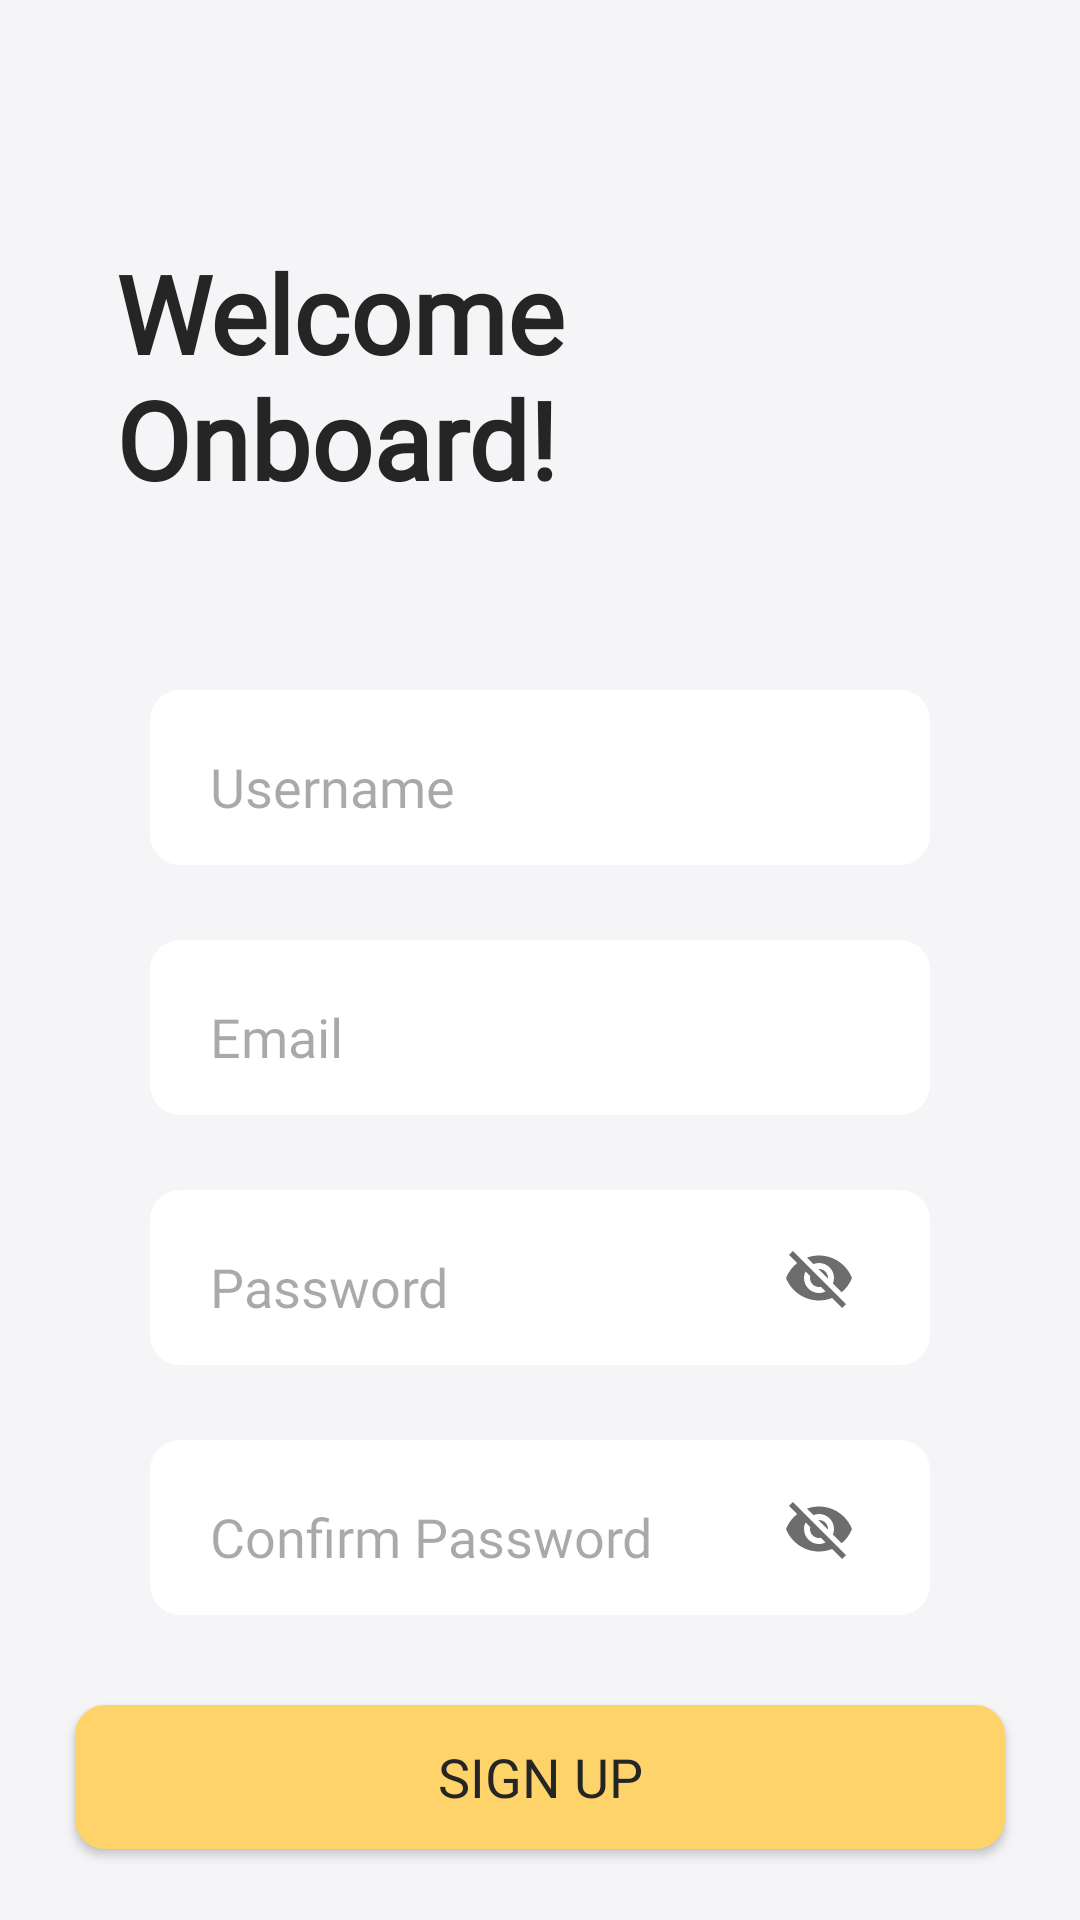

Write the Android layout XML for this screen, with the resource values it uses.
<!-- AndroidManifest.xml: application theme Theme.ProjectUAS -->
<!-- res/layout/fragment_register.xml -->
<?xml version="1.0" encoding="utf-8"?>
<androidx.constraintlayout.widget.ConstraintLayout xmlns:android="http://schemas.android.com/apk/res/android"
    xmlns:app="http://schemas.android.com/apk/res-auto"
    xmlns:tools="http://schemas.android.com/tools"
    android:layout_width="match_parent"
    android:layout_height="match_parent"
    android:background="@color/bg"
    tools:context=".RegisterFragment">

    <TextView
        android:id="@+id/hlRegister"
        android:layout_width="wrap_content"
        android:layout_height="wrap_content"
        android:fontFamily="@font/poppinsextra"
        style="@style/tv_register"
        android:textColor="@color/tv_color"
        app:layout_constraintEnd_toEndOf="parent"
        app:layout_constraintHorizontal_bias="0.143"
        app:layout_constraintStart_toStartOf="parent"
        app:layout_constraintTop_toTopOf="parent" />

    <EditText
        android:id="@+id/etUsername"
        android:layout_width="0dp"
        android:layout_height="wrap_content"
        android:fontFamily="@font/poppinsregular"
        style="@style/username_regis"
        android:background="@drawable/input_shape"
        android:hint="@string/name_register_hint"
        app:layout_constraintTop_toTopOf="parent"
        app:layout_constraintStart_toStartOf="parent"
        app:layout_constraintEnd_toEndOf="parent"/>

    <TextView
        android:id="@+id/tvUsernameError"
        android:layout_width="match_parent"
        android:layout_height="wrap_content"
        android:textColor="#FF0000"
        android:visibility="gone"
        android:text="Username error"
        android:fontFamily="@font/poppinsregular"
        style="@style/errorMessage"
        app:layout_constraintTop_toBottomOf="@id/etUsername"
        app:layout_constraintStart_toStartOf="parent"
        app:layout_constraintEnd_toEndOf="parent"/>

    <EditText
        android:id="@+id/etEmail"
        android:layout_width="0dp"
        android:layout_height="wrap_content"
        android:fontFamily="@font/poppinsregular"
        style="@style/email"
        android:background="@drawable/input_shape"
        android:hint="@string/email_hint"
        android:inputType="textEmailAddress"
        app:layout_constraintTop_toBottomOf="@id/etUsername"
        app:layout_constraintStart_toStartOf="parent"
        app:layout_constraintEnd_toEndOf="parent"/>

    <TextView
        android:id="@+id/tvEmailError"
        android:layout_width="match_parent"
        android:layout_height="wrap_content"
        android:textColor="#FF0000"
        android:visibility="gone"
        android:text="Email error"
        android:fontFamily="@font/poppinsregular"
        style="@style/errorMessage"
        app:layout_constraintTop_toBottomOf="@id/etEmail"
        app:layout_constraintStart_toStartOf="parent"
        app:layout_constraintEnd_toEndOf="parent"/>

    <EditText
        android:id="@+id/etPassword"
        android:layout_width="0dp"
        android:layout_height="wrap_content"
        android:fontFamily="@font/poppinsregular"
        style="@style/password"
        android:background="@drawable/input_shape"
        android:hint="@string/password_hint"
        android:inputType="textPassword"
        app:layout_constraintTop_toBottomOf="@id/etEmail"
        app:layout_constraintStart_toStartOf="parent"
        app:layout_constraintEnd_toEndOf="parent"/>

    <ImageView
        android:id="@+id/ivTogglePassword"
        android:layout_width="wrap_content"
        android:layout_height="wrap_content"
        android:layout_marginEnd="75dp"
        android:src="@drawable/baseline_visibility_off_24"
        android:contentDescription="Toggle Password Visibility"
        app:layout_constraintEnd_toEndOf="parent"
        app:layout_constraintTop_toTopOf="@+id/etPassword"
        app:layout_constraintBottom_toBottomOf="@+id/etPassword" />

    <TextView
        android:id="@+id/tvPasswordError"
        android:layout_width="match_parent"
        android:layout_height="wrap_content"
        android:textColor="#FF0000"
        android:visibility="gone"
        android:text="Password error"
        android:fontFamily="@font/poppinsregular"
        style="@style/errorMessage"
        app:layout_constraintTop_toBottomOf="@id/etPassword"
        app:layout_constraintStart_toStartOf="parent"
        app:layout_constraintEnd_toEndOf="parent"/>

    <EditText
        android:id="@+id/etConfirmPassword"
        android:layout_width="0dp"
        android:layout_height="wrap_content"
        android:fontFamily="@font/poppinsregular"
        style="@style/confirm_password"
        android:background="@drawable/input_shape"
        android:hint="@string/confirm_password_hint"
        android:inputType="textPassword"
        app:layout_constraintTop_toBottomOf="@id/etPassword"
        app:layout_constraintStart_toStartOf="parent"
        app:layout_constraintEnd_toEndOf="parent"/>

    <ImageView
        android:id="@+id/ivTogglePassword2"
        android:layout_width="wrap_content"
        android:layout_height="wrap_content"
        android:layout_marginEnd="75dp"
        android:contentDescription="Toggle Password Visibility"
        android:src="@drawable/baseline_visibility_off_24"
        app:layout_constraintBottom_toBottomOf="@+id/etConfirmPassword"
        app:layout_constraintEnd_toEndOf="parent"
        app:layout_constraintTop_toTopOf="@+id/etPassword"
        app:layout_constraintVertical_bias="0.858" />

    <TextView
        android:id="@+id/tvConfirmPasswordError"
        android:layout_width="match_parent"
        android:layout_height="wrap_content"
        android:textColor="#FF0000"
        android:visibility="gone"
        android:text="Confirm Password error"
        android:fontFamily="@font/poppinsregular"
        style="@style/errorMessage"
        app:layout_constraintTop_toBottomOf="@id/etConfirmPassword"
        app:layout_constraintStart_toStartOf="parent"
        app:layout_constraintEnd_toEndOf="parent"/>

    <Button
        android:id="@+id/btnRegister"
        android:layout_width="310dp"
        android:layout_height="wrap_content"
        android:text="@string/button_name_Register_value"
        android:textSize="18dp"
        android:fontFamily="@font/poppinsmedium"
        android:layout_marginTop="30dp"
        android:textColor="@color/button_text_color"
        android:background="@drawable/border_log_reg"
        app:layout_constraintTop_toBottomOf="@id/etConfirmPassword"
        app:layout_constraintStart_toStartOf="parent"
        app:layout_constraintEnd_toEndOf="parent" />

    <TextView
        android:id="@+id/tvLogin"
        android:layout_width="wrap_content"
        android:layout_height="wrap_content"
        style="@style/tvlogin_in_register"
        android:fontFamily="@font/poppinsregular"
        android:text="@string/tv_login1"
        app:layout_constraintEnd_toEndOf="parent"
        app:layout_constraintHorizontal_bias="0.380"
        app:layout_constraintStart_toStartOf="parent"
        app:layout_constraintTop_toBottomOf="@id/btnRegister" />

    <TextView
        android:id="@+id/tvLogin2"
        style="@style/tvlogin2_in_register"
        android:layout_width="wrap_content"
        android:layout_height="wrap_content"
        android:fontFamily="@font/poppinsmedium"
        android:text="@string/tv_login2"
        android:textColor="@color/goto_color"
        app:layout_constraintStart_toEndOf="@id/tvLogin"
        app:layout_constraintTop_toBottomOf="@+id/btnRegister" />


</androidx.constraintlayout.widget.ConstraintLayout>
<!-- resources referenced by this layout -->
<resources>
  <color name="bg">#F5F5F7</color>
  <color name="button_text_color">#252525</color>
  <color name="goto_color">#55847A</color>
  <color name="tv_color">#252525</color>
  <!-- drawable border_log_reg (drawable) -->
  <?xml version="1.0" encoding="utf-8"?>
  <shape xmlns:android="http://schemas.android.com/apk/res/android">
      <solid android:color="#FED36A" /> 
      <corners android:radius="10dp" /> 
  </shape>
  <!-- drawable input_shape (drawable) -->
  <?xml version="1.0" encoding="utf-8"?>
  <shape android:shape="rectangle" xmlns:android="http://schemas.android.com/apk/res/android">
      <solid android:color="#FFFFFF" />
      <corners android:radius="10dp" />
      <padding android:left="20dp" android:right="20dp" android:top="20dp" android:bottom="14dp" />
  </shape>
  <string name="button_name_Register_value">Sign Up</string>
  <string name="confirm_password_hint">Confirm Password</string>
  <string name="email_hint">Email</string>
  <string name="name_register_hint">Username</string>
  <string name="password_hint">Password</string>
  <string name="tv_login1">Already have an account? </string>
  <string name="tv_login2">Sign In</string>
  <style name="confirm_password">
          <item name="android:layout_marginLeft">50dp</item>
          <item name="android:layout_marginRight">50dp</item>
          <item name="android:layout_marginTop">25dp</item>
      </style>
  <style name="email">
          <item name="android:layout_marginLeft">50dp</item>
          <item name="android:layout_marginRight">50dp</item>
          <item name="android:layout_marginTop">25dp</item>
      </style>
  <style name="errorMessage">
          <item name="android:layout_marginLeft">60dp</item>
          <item name="android:layout_marginRight">50dp</item>
          <item name="android:layout_marginTop">5dp</item>
      </style>
  <style name="password">
          <item name="android:layout_marginLeft">50dp</item>
          <item name="android:layout_marginRight">50dp</item>
          <item name="android:layout_marginTop">25dp</item>
      </style>
  <style name="tv_register">
          <item name="android:layout_marginLeft">10dp</item>
          <item name="android:layout_marginTop">80dp</item>
          <item name="android:text">Welcome\nOnboard!</item>
          <item name="android:textSize">36dp</item>
          <item name="android:textStyle">bold</item>
      </style>
  <style name="tvlogin2_in_register">
          <item name="android:layout_marginStart">4dp</item>
          <item name="android:layout_marginTop">28dp</item>
      </style>
  <style name="tvlogin_in_register">
          <item name="android:layout_marginTop">28dp</item>
      </style>
  <style name="username_regis">
          <item name="android:layout_marginLeft">50dp</item>
          <item name="android:layout_marginRight">50dp</item>
          <item name="android:layout_marginTop">230dp</item>
      </style>
  <style name="Theme.ProjectUAS" parent="Base.Theme.ProjectUAS">
  
      </style>
  <style name="Base.Theme.ProjectUAS" parent="Theme.Material3.DayNight.NoActionBar">
          
          
          <item name="colorPrimary">@color/button_color</item>
      </style>
  <color name="button_color">#FED36A</color>
</resources>
